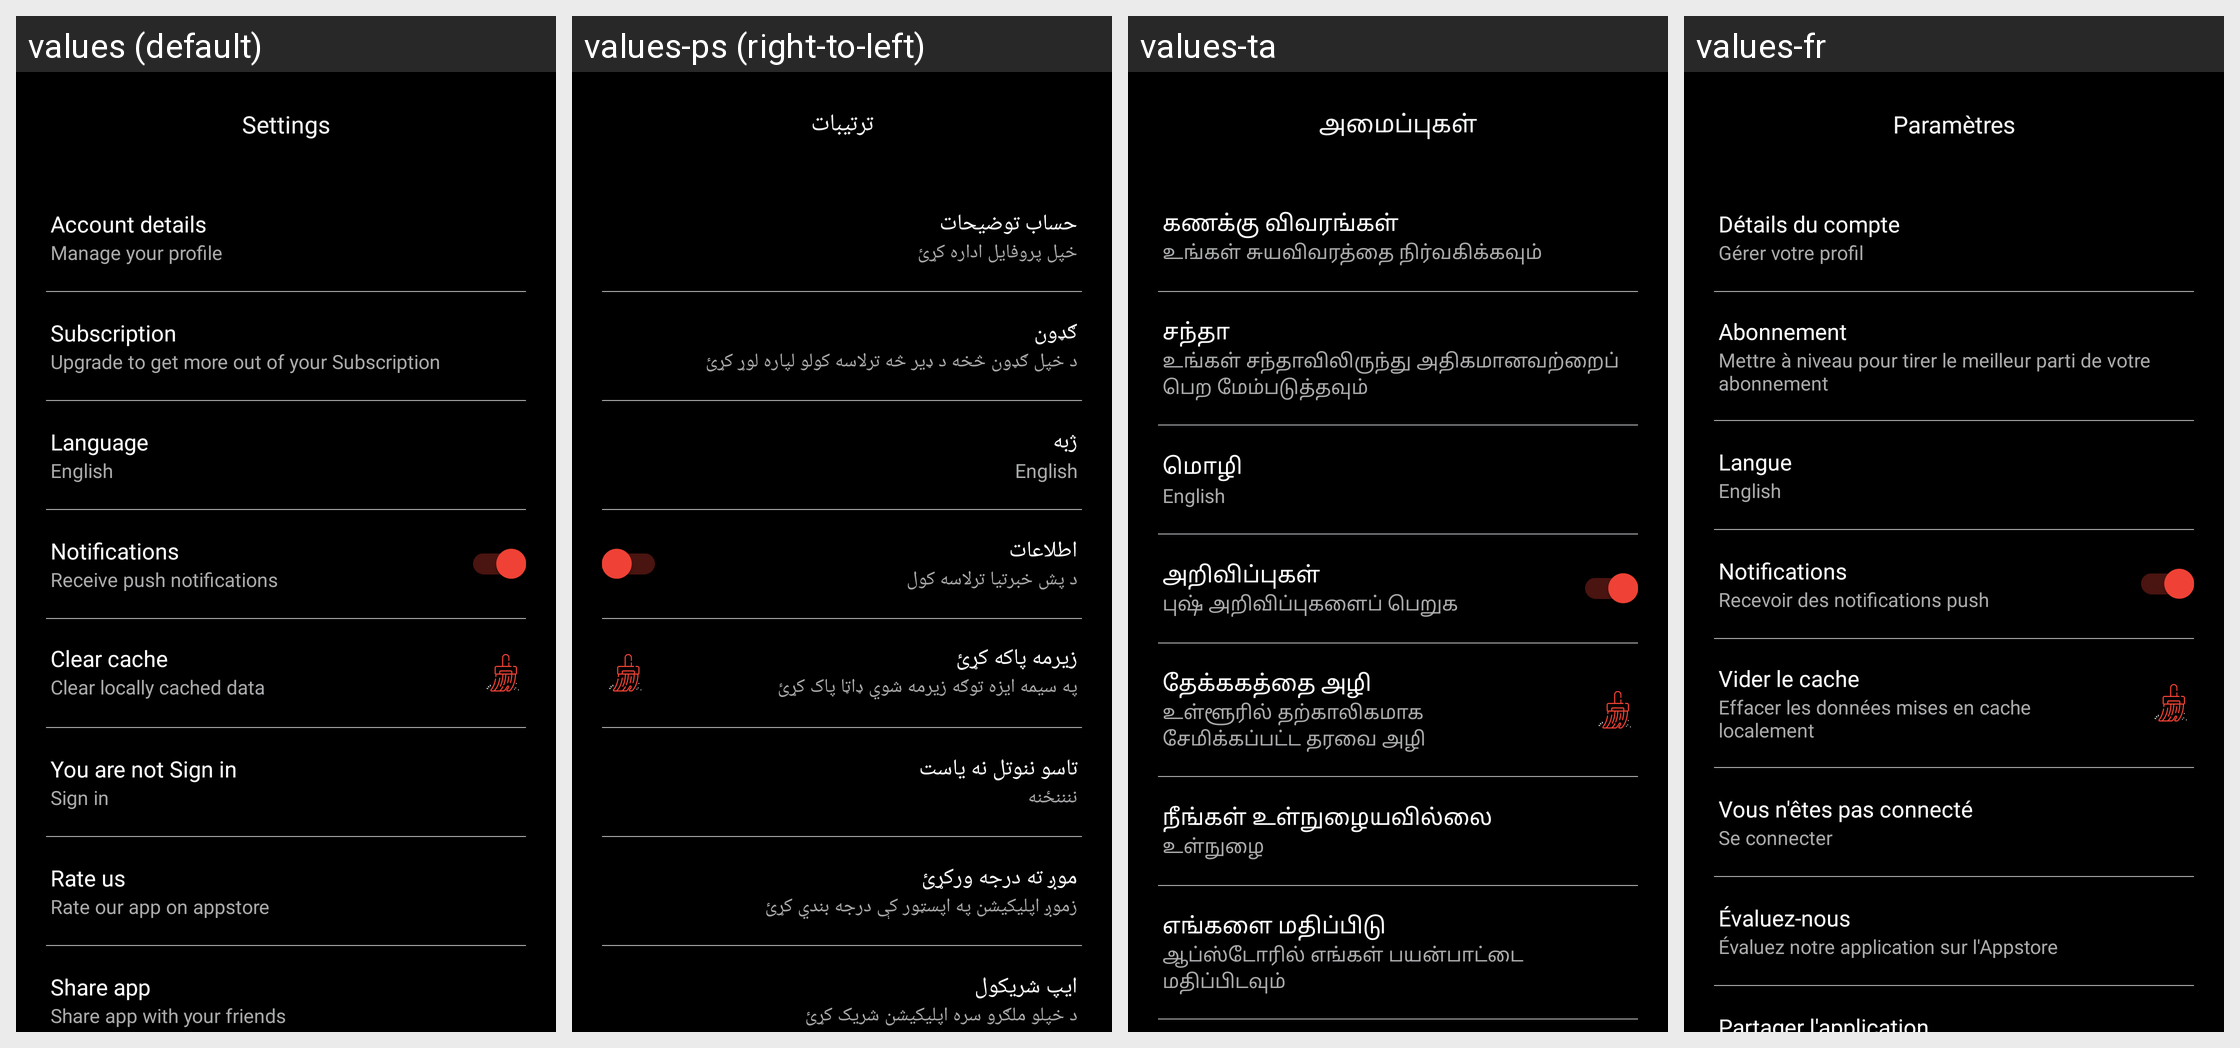

For this localized Android screen grid, give each drawn string resource with its value in every locale shown.
Android screen res/layout/activity_app_settings.xml rendered under 4 locales, left to right: values (default), values-ps (right-to-left), values-ta, values-fr. Device: Nexus 5 (rendered at 1080×1920; each locale shown at half size, 540×960, under a caption strip naming it); theme AppTheme.
Other locales in the repository, not shown: values-ar, values-en, values-hi, values-sw, values-te, values-zu.
Strings drawn on this screen, with the default value and each locale's value (text and hints the layout hard-codes, and strings that could not be matched under every locale, appear in the picture but are not listed):

settings
  values: Settings
  values-ps: ترتیبات
  values-ta: அமைப்புகள்
  values-fr: Paramètres

account_details
  values: Account details
  values-ps: حساب توضیحات
  values-ta: கணக்கு விவரங்கள்
  values-fr: Détails du compte

manage_your_profile
  values: Manage your profile
  values-ps: خپل پروفایل اداره کړئ
  values-ta: உங்கள் சுயவிவரத்தை நிர்வகிக்கவும்
  values-fr: Gérer votre profil

subscription
  values: Subscription
  values-ps: ګډون
  values-ta: சந்தா
  values-fr: Abonnement

subscription_desc
  values: Upgrade to get more out of your Subscription
  values-ps: د خپل ګډون څخه د ډیر څه ترلاسه کولو لپاره لوړ کړئ
  values-ta: உங்கள் சந்தாவிலிருந்து அதிகமானவற்றைப் பெற மேம்படுத்தவும்
  values-fr: Mettre à niveau pour tirer le meilleur parti de votre abonnement

language
  values: Language
  values-ps: ژبه
  values-ta: மொழி
  values-fr: Langue

notifications
  values: Notifications
  values-ps: اطلاعات
  values-ta: அறிவிப்புகள்
  values-fr: Notifications

receive_notifications
  values: Receive push notifications
  values-ps: د پش خبرتیا ترلاسه کول
  values-ta: புஷ் அறிவிப்புகளைப் பெறுக
  values-fr: Recevoir des notifications push

clear_cache
  values: Clear cache
  values-ps: زیرمه پاکه کړئ
  values-ta: தேக்ககத்தை அழி
  values-fr: Vider le cache

clear_locally_cached_data
  values: Clear locally cached data
  values-ps: په سیمه ایزه توګه زیرمه شوي ډاټا پاک کړئ
  values-ta: உள்ளூரில் தற்காலிகமாக சேமிக்கப்பட்ட தரவை அழி
  values-fr: Effacer les données mises en cache localement

not_sign_in_desc
  values: You are not Sign in
  values-ps: تاسو ننوتل نه یاست
  values-ta: நீங்கள் உள்நுழையவில்லை
  values-fr: Vous n'êtes pas connecté

sign_in
  values: Sign in
  values-ps: ننننځنه
  values-ta: உள்நுழை
  values-fr: Se connecter

rate_us
  values: Rate us
  values-ps: موږ ته درجه ورکړئ
  values-ta: எங்களை மதிப்பிடு
  values-fr: Évaluez-nous

rate_us_note
  values: Rate our app on appstore
  values-ps: زموږ اپلیکیشن په اپسټور کې درجه بندي کړئ
  values-ta: ஆப்ஸ்டோரில் எங்கள் பயன்பாட்டை மதிப்பிடவும்
  values-fr: Évaluez notre application sur l'Appstore
